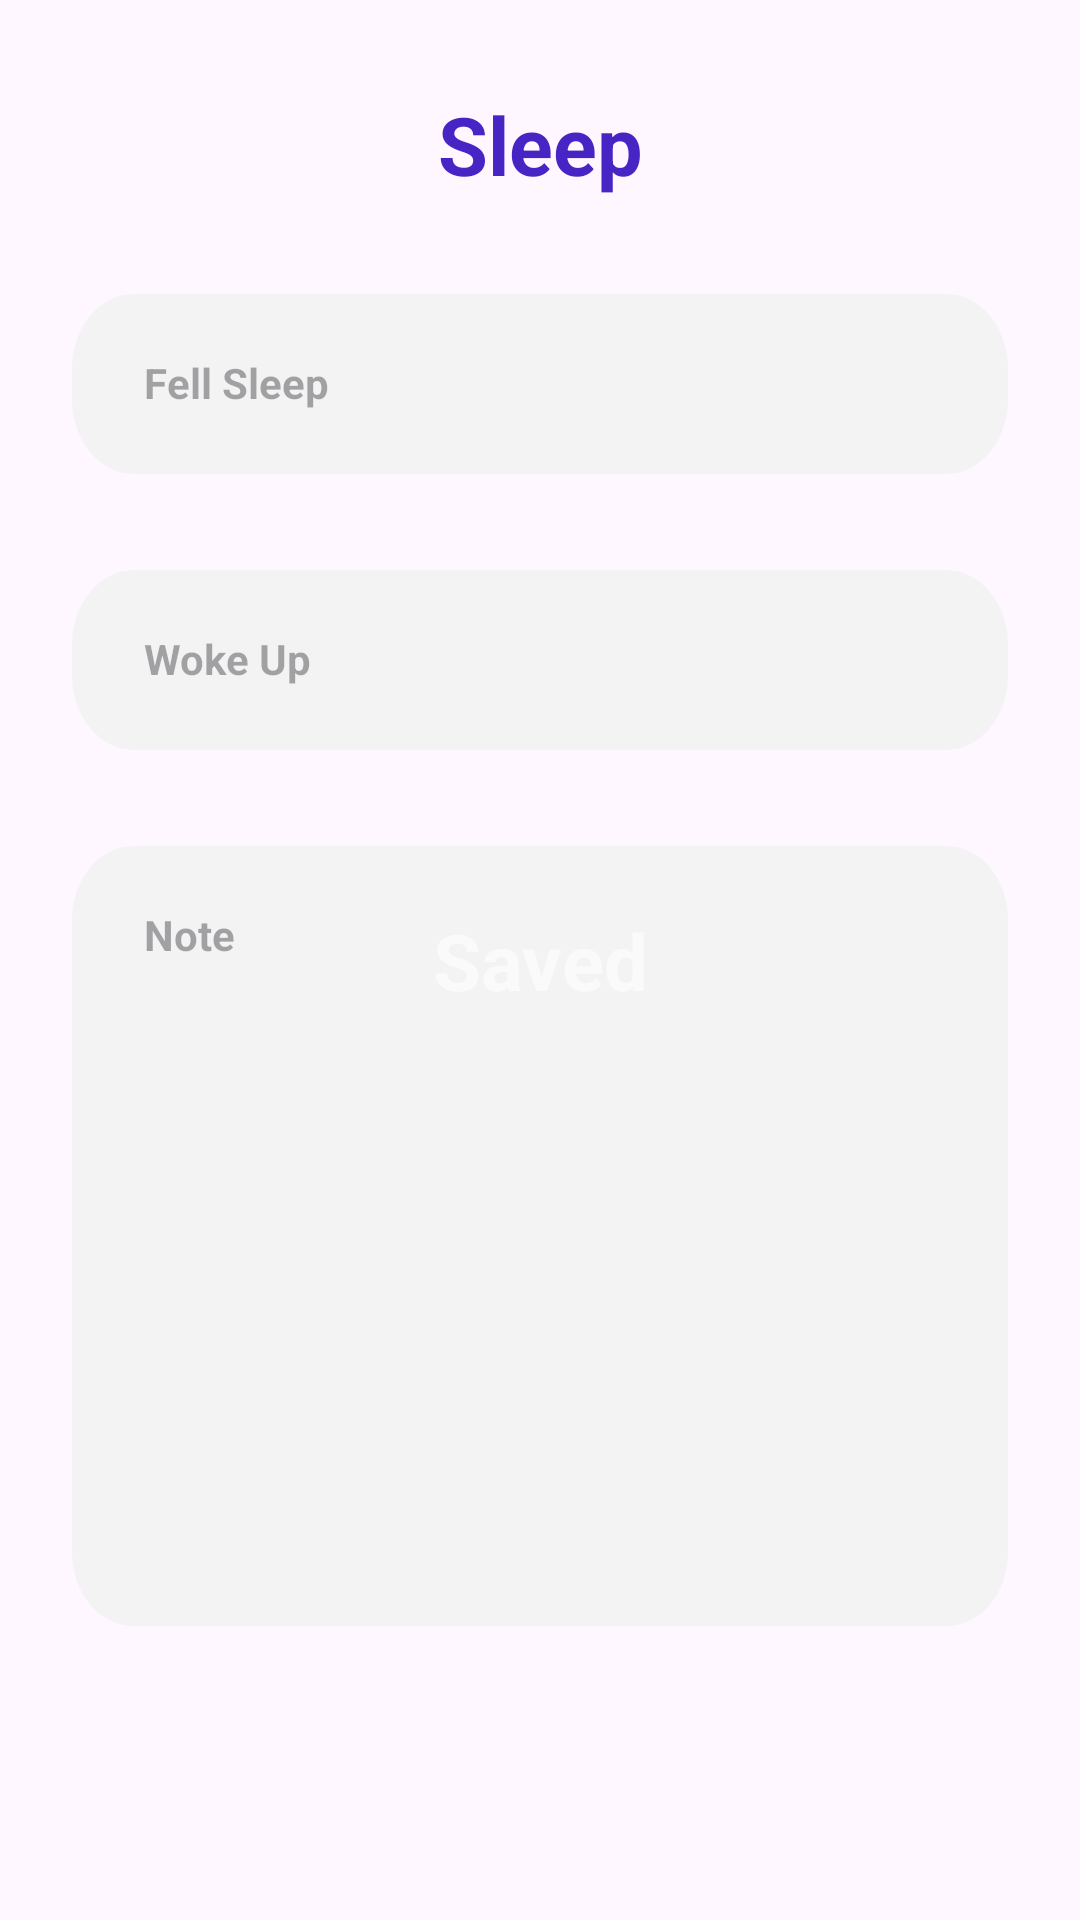

The Android layout XML behind this screen, and the referenced resources:
<!-- AndroidManifest.xml: application theme Theme.BabyTracker -->
<!-- res/layout/fragment_sleep.xml -->
<?xml version="1.0" encoding="utf-8"?>
<androidx.constraintlayout.widget.ConstraintLayout xmlns:android="http://schemas.android.com/apk/res/android"
    xmlns:app="http://schemas.android.com/apk/res-auto"
    xmlns:tools="http://schemas.android.com/tools"
    android:layout_width="match_parent"
    android:layout_height="match_parent"
    tools:context=".ui.sleep.SleepFragment">


    <ImageView
        android:id="@+id/btnBack"
        android:layout_width="wrap_content"
        android:layout_height="wrap_content"
        android:layout_marginStart="24dp"
        android:layout_marginTop="48dp"
        android:src="@drawable/btn_back"
        app:layout_constraintStart_toStartOf="parent"
        app:layout_constraintTop_toTopOf="parent" />

    <TextView
        android:id="@+id/tvSleep"
        android:layout_width="wrap_content"
        android:layout_height="wrap_content"
        android:text="@string/sleep"
        android:textAppearance="@style/titles"
        app:layout_constraintBottom_toBottomOf="@id/btnBack"
        app:layout_constraintEnd_toEndOf="parent"
        app:layout_constraintStart_toStartOf="parent"
        app:layout_constraintTop_toTopOf="@id/btnBack" />

    <View
        android:id="@+id/vFellSleep"
        android:layout_width="0dp"
        android:layout_height="60dp"
        android:layout_marginHorizontal="24dp"
        android:layout_marginTop="32dp"
        android:background="@drawable/rectangle_1"
        app:layout_constraintEnd_toEndOf="parent"
        app:layout_constraintStart_toStartOf="parent"
        app:layout_constraintTop_toBottomOf="@+id/tvSleep" />

    <TimePicker
        android:visibility="gone"
        android:id="@+id/fellSleepTimePicker"
        android:layout_width="wrap_content"
        android:layout_height="wrap_content"
        android:layout_marginHorizontal="24dp"
        android:layout_marginVertical="20dp"
        android:background="@null"
        app:layout_constraintBottom_toBottomOf="@id/vFellSleep"
        app:layout_constraintEnd_toEndOf="@id/vFellSleep"
        app:layout_constraintStart_toStartOf="@id/vFellSleep"
        app:layout_constraintTop_toTopOf="@+id/vFellSleep" />

    <TextView
        android:id="@+id/tvFellSleep"
        android:layout_width="0dp"
        android:layout_height="0dp"
        android:layout_marginHorizontal="24dp"
        android:layout_marginVertical="20dp"
        android:background="@null"
        android:hint="@string/fell_sleep"
        android:textAppearance="@style/input"
        app:layout_constraintBottom_toBottomOf="@id/vFellSleep"
        app:layout_constraintEnd_toEndOf="@id/vFellSleep"
        app:layout_constraintStart_toStartOf="@id/vFellSleep"
        app:layout_constraintTop_toTopOf="@+id/vFellSleep" />

    <View
        android:id="@+id/vWokeUp"
        android:layout_width="0dp"
        android:layout_height="60dp"
        android:layout_marginHorizontal="24dp"
        android:layout_marginTop="32dp"
        android:background="@drawable/rectangle_1"
        app:layout_constraintEnd_toEndOf="parent"
        app:layout_constraintStart_toStartOf="parent"
        app:layout_constraintTop_toBottomOf="@+id/vFellSleep" />

    <TextView
        android:id="@+id/tvWokeUp"
        android:layout_width="0dp"
        android:layout_height="0dp"
        android:layout_marginHorizontal="24dp"
        android:layout_marginVertical="20dp"
        android:background="@null"
        android:hint="@string/woke_up"
        android:textAppearance="@style/input"
        app:layout_constraintBottom_toBottomOf="@id/vWokeUp"
        app:layout_constraintEnd_toEndOf="@id/vWokeUp"
        app:layout_constraintStart_toStartOf="@id/vWokeUp"
        app:layout_constraintTop_toTopOf="@+id/vWokeUp" />

    <TimePicker
        android:visibility="gone"
        android:id="@+id/wokeUpTimePicker"
        android:layout_width="wrap_content"
        android:layout_height="wrap_content"
        android:layout_marginHorizontal="24dp"
        android:layout_marginVertical="20dp"
        android:background="@null"
        app:layout_constraintBottom_toBottomOf="@id/vWokeUp"
        app:layout_constraintEnd_toEndOf="@id/vWokeUp"
        app:layout_constraintStart_toStartOf="@id/vWokeUp"
        app:layout_constraintTop_toTopOf="@+id/vWokeUp" />

    <View
        android:id="@+id/vNote"
        android:layout_width="0dp"
        android:layout_height="260dp"
        android:layout_marginHorizontal="24dp"
        android:layout_marginTop="32dp"
        android:background="@drawable/rectangle_1_big"
        app:layout_constraintEnd_toEndOf="parent"
        app:layout_constraintStart_toStartOf="parent"
        app:layout_constraintTop_toBottomOf="@+id/vWokeUp" />

    <EditText
        android:id="@+id/etNote"
        android:layout_width="0dp"
        android:layout_height="0dp"
        android:layout_marginHorizontal="24dp"
        android:layout_marginVertical="20dp"
        android:background="@null"
        android:gravity="start"
        android:hint="@string/note"
        android:textAppearance="@style/input"
        app:layout_constraintBottom_toBottomOf="@id/vNote"
        app:layout_constraintEnd_toEndOf="@id/vNote"
        app:layout_constraintStart_toStartOf="@id/vNote"
        app:layout_constraintTop_toTopOf="@+id/vNote" />

    <Button
        android:id="@+id/btnSaveSleep"
        android:layout_width="match_parent"
        android:layout_height="0dp"
        android:layout_marginHorizontal="24dp"
        android:layout_marginBottom="90dp"
        android:background="@drawable/rectangle_2"
        android:text="@string/save"
        android:textAppearance="@style/save"
        android:textSize="20sp"
        app:backgroundTint="@null"
        android:visibility="gone"
        app:layout_constraintBottom_toBottomOf="parent"
        app:layout_constraintEnd_toEndOf="parent"
        app:layout_constraintStart_toStartOf="parent" />

    <View
        android:id="@+id/vLoading"
        android:layout_width="match_parent"
        android:layout_height="match_parent"
        android:background="#825E5E5E"
        android:visibility="gone"
        app:layout_constraintBottom_toBottomOf="parent"
        app:layout_constraintEnd_toEndOf="parent"
        app:layout_constraintStart_toStartOf="parent"
        app:layout_constraintTop_toTopOf="parent" />

    <ProgressBar
        android:id="@+id/progressBar"
        android:layout_width="wrap_content"
        android:layout_height="wrap_content"
        android:visibility="gone"
        app:layout_constraintBottom_toBottomOf="parent"
        app:layout_constraintEnd_toEndOf="parent"
        app:layout_constraintStart_toStartOf="parent"
        app:layout_constraintTop_toTopOf="parent" />

    <TextView
        android:id="@+id/tvSaved"
        android:layout_width="wrap_content"
        android:layout_height="wrap_content"
        android:text="@string/saved"
        android:textAppearance="@style/saved"
        android:visibility="visible"
        app:layout_constraintBottom_toBottomOf="parent"
        app:layout_constraintEnd_toEndOf="parent"
        app:layout_constraintStart_toStartOf="parent"
        app:layout_constraintTop_toTopOf="parent" />


</androidx.constraintlayout.widget.ConstraintLayout>
<!-- resources referenced by this layout -->
<resources>
  <!-- drawable rectangle_1 (drawable) -->
  <?xml version="1.0" encoding="utf-8"?>
  <vector
      xmlns:android="http://schemas.android.com/apk/res/android"
      android:width="380dp"
      android:height="60dp"
      android:viewportWidth="380"
      android:viewportHeight="60"
      >
      <group>
          <clip-path
              android:pathData="M25 0H355C368.807 0 380 11.1929 380 25V35C380 48.8071 368.807 60 355 60H25C11.1929 60 0 48.8071 0 35V25C0 11.1929 11.1929 0 25 0Z"
              />
          <path
              android:pathData="M0 0V60H380V0"
              android:fillColor="#F3F3F3"
              />
      </group>
  </vector>
  <!-- drawable rectangle_1_big (drawable) -->
  <?xml version="1.0" encoding="utf-8"?>
  <vector
      xmlns:android="http://schemas.android.com/apk/res/android"
      xmlns:aapt="http://schemas.android.com/aapt"
      android:width="380dp"
      android:height="264dp"
      android:viewportWidth="380"
      android:viewportHeight="264"
      >
      <group>
          <clip-path
              android:pathData="M25 0H355C368.807 0 380 11.1929 380 25V239C380 252.807 368.807 264 355 264H25C11.1929 264 0 252.807 0 239V25C0 11.1929 11.1929 0 25 0Z"
              />
          <path
              android:pathData="M0 0V264H380V0"
              android:fillColor="#F3F3F3"
              />
      </group>
  </vector>
  <!-- drawable rectangle_2 (drawable) -->
  <?xml version="1.0" encoding="utf-8"?>
  <vector
      xmlns:android="http://schemas.android.com/apk/res/android"
      android:width="380dp"
      android:height="64dp"
      android:viewportWidth="380"
      android:viewportHeight="64"
      >
      <group>
          <clip-path
              android:pathData="M31 0H349C366.121 0 380 13.8792 380 31V33C380 50.1208 366.121 64 349 64H31C13.8792 64 0 50.1208 0 33V31C0 13.8792 13.8792 0 31 0Z"
              />
          <path
              android:pathData="M0 0V64H380V0"
              android:fillColor="#4625C4"
              />
      </group>
  </vector>
  <string name="fell_sleep">Fell Sleep</string>
  <string name="note">Note</string>
  <string name="save">Save</string>
  <string name="saved">Saved</string>
  <string name="sleep">Sleep</string>
  <string name="woke_up">Woke Up</string>
  <style name="input">
          <item name="android:textSize">14sp</item>
          <item name="android:textStyle">bold</item>
          <item name="android:textColor">#010101</item>
      </style>
  <style name="save">
          <item name="android:textStyle">bold</item>
          <item name="android:textSize">20sp</item>
          <item name="android:textColor">#FAFAFA</item>
      </style>
  <style name="saved">
          <item name="android:textStyle">bold</item>
          <item name="android:textSize">26sp</item>
          <item name="android:textColor">#FAFAFA</item>
      </style>
  <style name="titles">
          <item name="android:textStyle">bold</item>
          <item name="android:textSize">27sp</item>
          <item name="android:textColor">#4625C4</item>
      </style>
  <style name="Theme.BabyTracker" parent="Base.Theme.BabyTracker">
  
          <item name="android:statusBarColor">
              @android:color/transparent
          </item>
  
          
          <item name="android:windowLightStatusBar">
              true
          </item>
  
  
      </style>
  <style name="Base.Theme.BabyTracker" parent="Theme.Material3.DayNight.NoActionBar">
          
          
  
          
  
  
          
  
  
      </style>
</resources>
